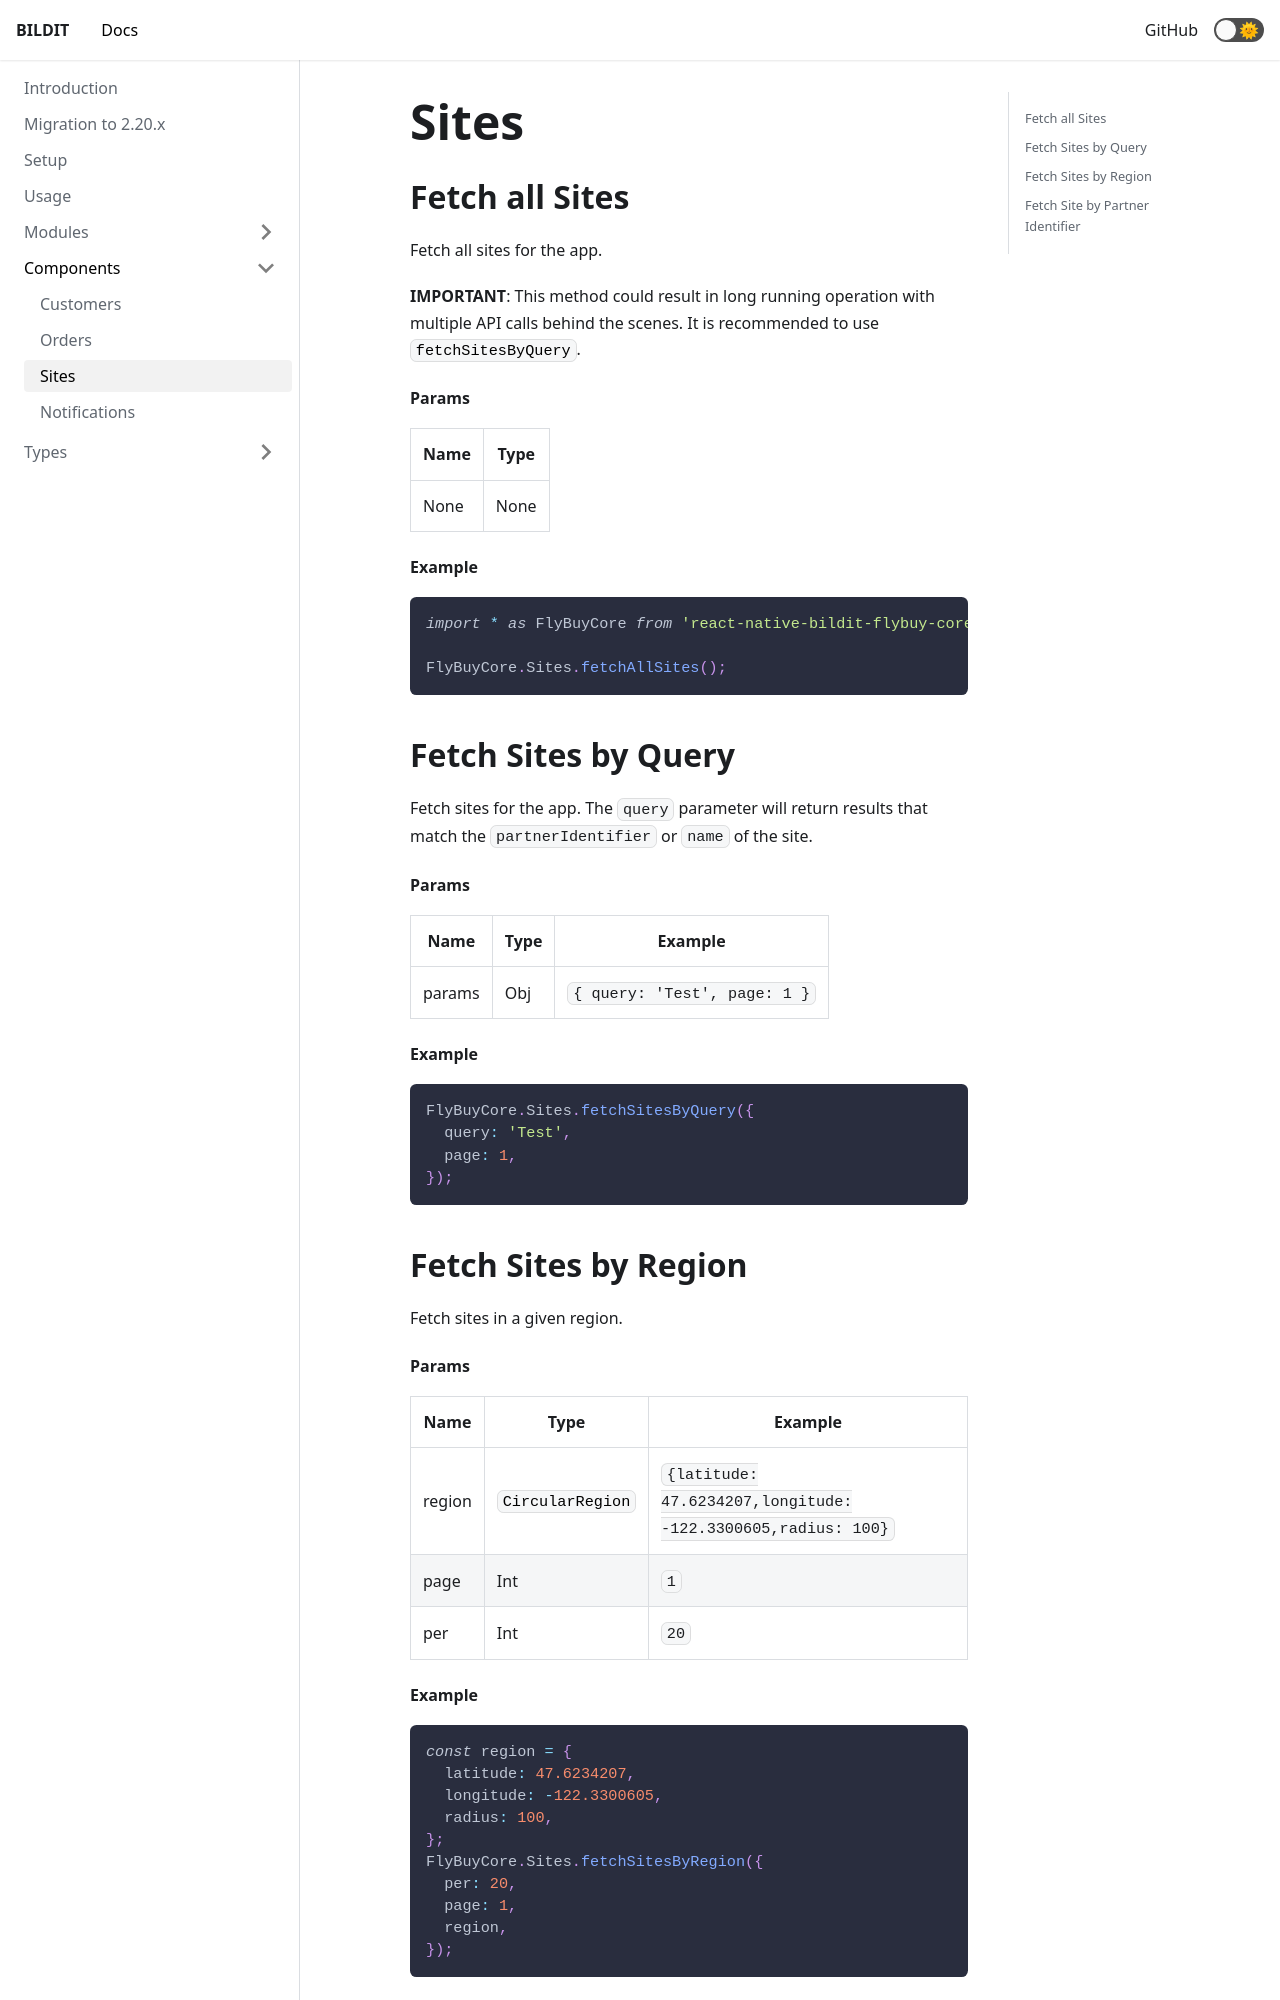

repository: BILDIT-Platform/react-native-bildit-flybuy · page: docs/Components/Sites/index.html · generator: docusaurus

---
sidebar_position: 3
---

## Fetch all Sites

Fetch all sites for the app.

**IMPORTANT**: This method could result in long running operation with multiple API calls behind the scenes. It is recommended to use [`fetchSitesByQuery`](#fetch-sites-by-query).

#### Params

| Name | Type |
| ---- | ---- |
| None | None |

#### Example

```js
import * as FlyBuyCore from 'react-native-bildit-flybuy-core';

FlyBuyCore.Sites.fetchAllSites();
```


## Fetch Sites by Query

Fetch sites for the app. The `query` parameter will return results that match the `partnerIdentifier` or `name` of the site.

#### Params

| Name   | Type | Example                      |
| ------ | ---- | ---------------------------- |
| params | Obj  | `{ query: 'Test', page: 1 }` |

#### Example

```js
FlyBuyCore.Sites.fetchSitesByQuery({
  query: 'Test',
  page: 1,
});
```


## Fetch Sites by Region

Fetch sites in a given region.
